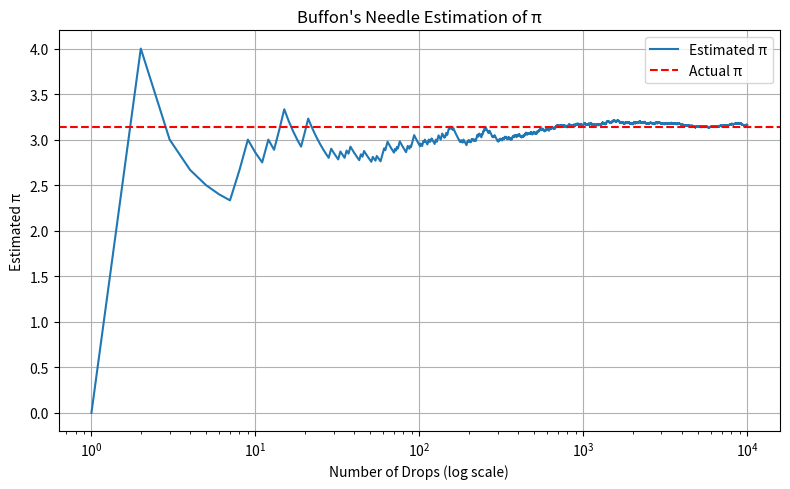

This chart was generated by the following Python code:
import numpy as np
import matplotlib.pyplot as plt

N = 10000  # total drops
l = d = 1  # needle length and line distance

cross = 0
estimates = []

for i in range(1, N + 1):
    x = np.random.uniform(0, d / 2)
    theta = np.random.uniform(0, np.pi / 2)
    if (l / 2) * np.sin(theta) >= x:
        cross += 1
    if cross > 0:
        estimates.append((2 * i) / cross)
    else:
        estimates.append(0)

plt.figure(figsize=(8, 5))
plt.plot(range(1, N + 1), estimates, label='Estimated π')
plt.axhline(np.pi, color='r', linestyle='--', label='Actual π')
plt.xscale('log')
plt.xlabel('Number of Drops (log scale)')
plt.ylabel('Estimated π')
plt.title("Buffon's Needle Estimation of π")
plt.legend()
plt.grid(True)
plt.tight_layout()
plt.show()